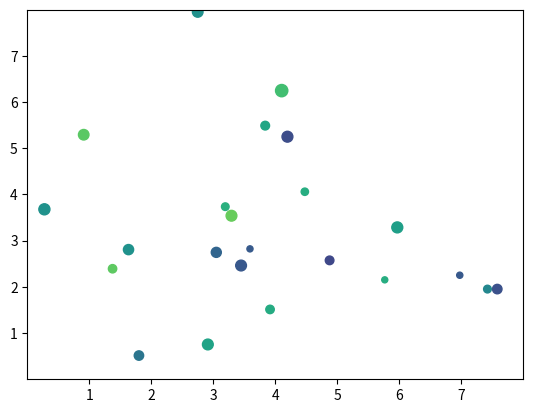

This chart was generated by the following Python code:
import matplotlib.pyplot as plt
import numpy as np

#plt.style.use('_mpl-gallery')

# make the data
np.random.seed(3)
x = 4 + np.random.normal(0, 2, 24)
y = 4 + np.random.normal(0, 2, len(x))
# size and color:
sizes = np.random.uniform(15, 80, len(x))
colors = np.random.uniform(15, 80, len(x))

# plot
fig, ax = plt.subplots()

ax.scatter(x, y, s=sizes, c=colors, vmin=0, vmax=100)

ax.set(xlim=(0, 8), xticks=np.arange(1, 8),
       ylim=(0, 8), yticks=np.arange(1, 8))

plt.show()
